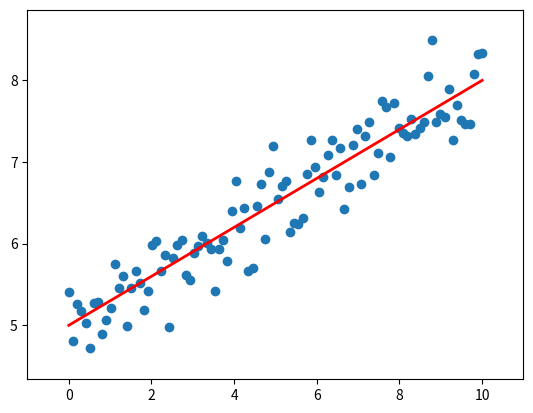

The matplotlib source for this figure:
import matplotlib.pyplot as pyplot
import numpy as np

noise = 0.3*np.random.randn(100)
m = 0.3
b = 5

x = np.linspace(0,10,100)
y = m*x+b+noise

pyplot.scatter(x,y)
pyplot.plot(x,m*x+b,linewidth=2,color='red')
pyplot.margins(x=0.1,y=0.1)
pyplot.savefig("1-linear_regression\pylinearregression.png")
pyplot.show()